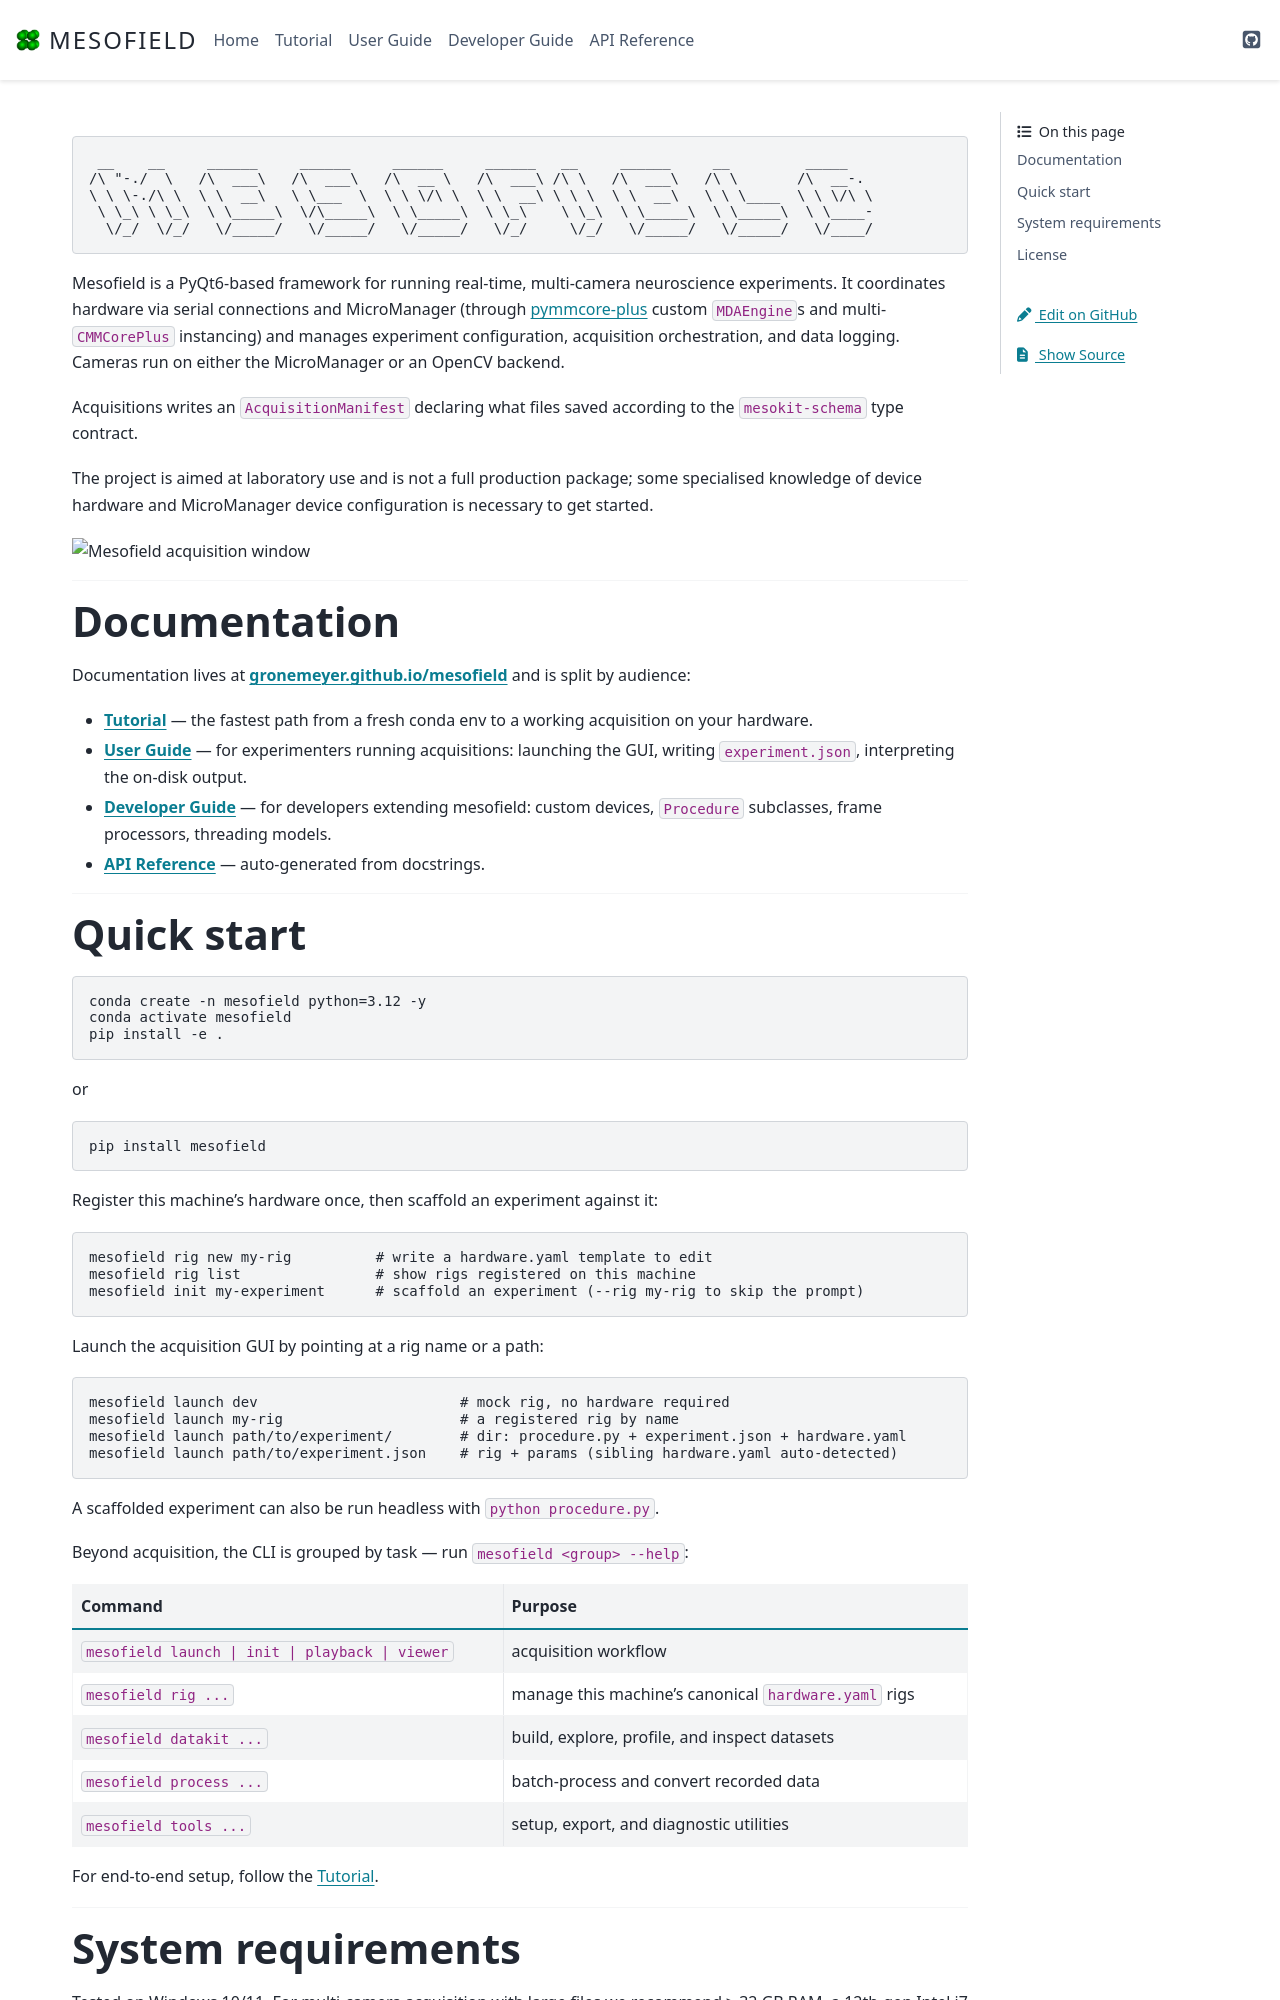

repository: Gronemeyer/mesofield · page: index.html · generator: sphinx

```
 __    __     ______     ______     ______     ______   __     ______     __         _____
/\ "-./  \   /\  ___\   /\  ___\   /\  __ \   /\  ___\ /\ \   /\  ___\   /\ \       /\  __-.
\ \ \-./\ \  \ \  __\   \ \___  \  \ \ \/\ \  \ \  __\ \ \ \  \ \  __\   \ \ \____  \ \ \/\ \
 \ \_\ \ \_\  \ \_____\  \/\_____\  \ \_____\  \ \_\    \ \_\  \ \_____\  \ \_____\  \ \____-
  \/_/  \/_/   \/_____/   \/_____/   \/_____/   \/_/     \/_/   \/_____/   \/_____/   \/____/
```

Mesofield is a PyQt6-based framework for running real-time, multi-camera
neuroscience experiments. It coordinates hardware via serial connections
and MicroManager (through [pymmcore-plus](https://pymmcore-plus.github.io/pymmcore-plus/)
custom `MDAEngine`s and multi-`CMMCorePlus` instancing) and manages
experiment configuration, acquisition orchestration, and data logging.
Cameras run on either the MicroManager or an OpenCV backend.

Acquisitions writes an `AcquisitionManifest` declaring what files saved
according to the `mesokit-schema` type contract.

The project is aimed at laboratory use and is not a full production
package; some specialised knowledge of device hardware and
MicroManager device configuration is necessary to get started.

<img width="1920" height="1080" alt="Mesofield acquisition window" src="https://github.com/user-attachments/assets/151196ab-2d74-4644-85b7-c4facf3b779a" />

---

## Documentation

Documentation lives at **[gronemeyer.github.io/mesofield](https://gronemeyer.github.io/mesofield/)**
and is split by audience:

- **[Tutorial](https://gronemeyer.github.io/mesofield/tutorial.html)** —
  the fastest path from a fresh conda env to a working acquisition on
  your hardware.
- **[User Guide](https://gronemeyer.github.io/mesofield/user_guide.html)** —
  for experimenters running acquisitions: launching the GUI, writing
  `experiment.json`, interpreting the on-disk output.
- **[Developer Guide](https://gronemeyer.github.io/mesofield/developer_guide.html)** —
  for developers extending mesofield: custom devices, `Procedure`
  subclasses, frame processors, threading models.
- **[API Reference](https://gronemeyer.github.io/mesofield/api/index.html)** —
  auto-generated from docstrings.

---
